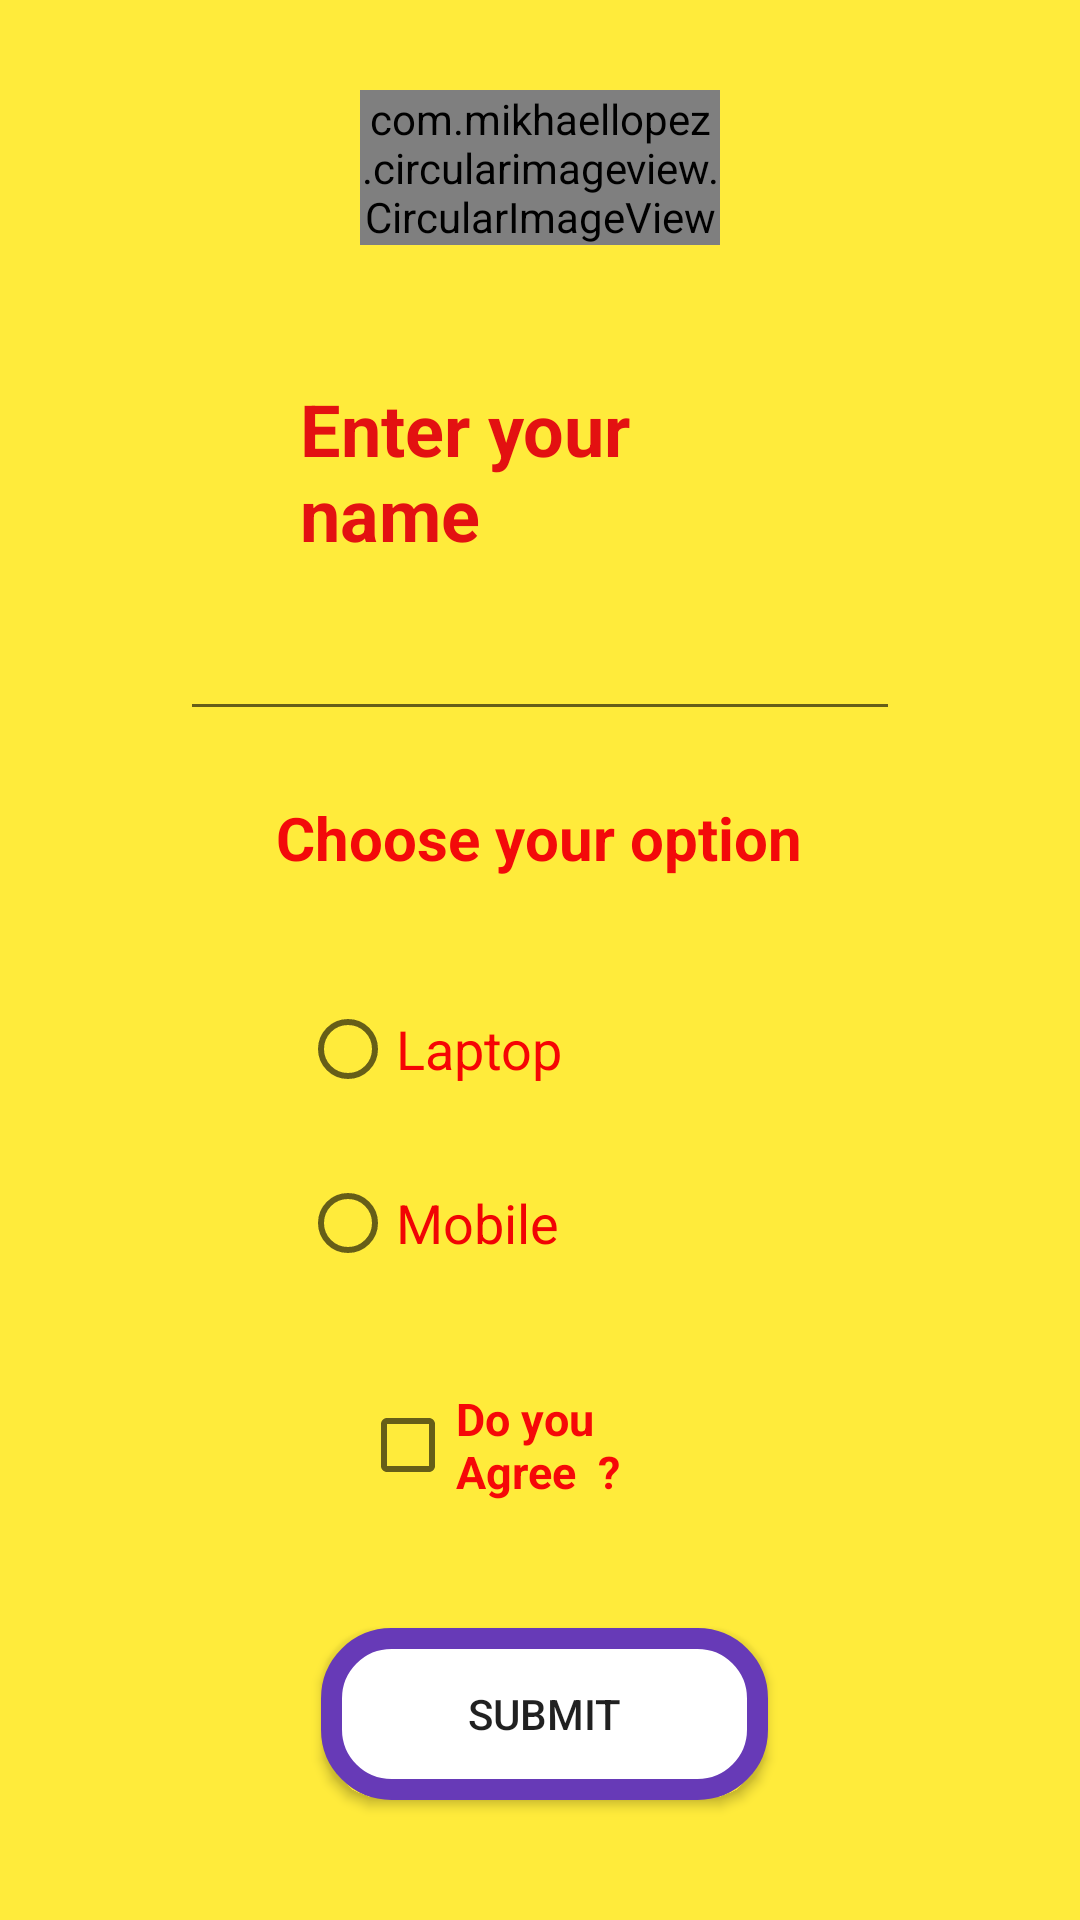

The Android layout XML behind this screen, and the referenced resources:
<!-- AndroidManifest.xml: application theme Theme.FinalCA -->
<!-- res/layout/question_two.xml -->
<?xml version="1.0" encoding="utf-8"?>
<androidx.constraintlayout.widget.ConstraintLayout xmlns:android="http://schemas.android.com/apk/res/android"
    xmlns:app="http://schemas.android.com/apk/res-auto"
    xmlns:tools="http://schemas.android.com/tools"
    android:layout_width="match_parent"
    android:layout_height="match_parent">

    <RelativeLayout
        android:layout_width="match_parent"
        android:layout_height="match_parent"
        android:background="#FFEB3B"
        app:layout_constraintEnd_toEndOf="parent"
        app:layout_constraintStart_toStartOf="parent"
        app:layout_constraintTop_toTopOf="parent">

        <com.mikhaellopez.circularimageview.CircularImageView
            android:id="@+id/imageView2"
            android:layout_width="wrap_content"
            android:layout_height="wrap_content"
            android:layout_alignParentStart="true"
            android:layout_alignParentTop="true"
            android:layout_alignParentEnd="true"
            android:layout_marginStart="120dp"
            android:layout_marginTop="30dp"
            android:layout_marginEnd="120dp"
            app:layout_constraintStart_toStartOf="parent"
            app:srcCompat="@drawable/avtr" />

        <TextView
            android:id="@+id/textView5"
            android:layout_width="191dp"
            android:layout_height="wrap_content"
            android:layout_below="@+id/imageView2"
            android:layout_alignParentStart="true"
            android:layout_alignParentEnd="true"
            android:layout_marginStart="100dp"
            android:layout_marginTop="45dp"
            android:layout_marginEnd="100dp"
            android:text="Enter your name"
            android:textColor="#E31111"
            android:textSize="24dp"
            android:textStyle="bold" />

        <EditText
            android:id="@+id/name"
            android:layout_width="280dp"
            android:layout_height="wrap_content"
            android:layout_below="@+id/textView5"
            android:layout_alignParentStart="true"
            android:layout_alignParentEnd="true"
            android:layout_marginStart="60dp"
            android:layout_marginTop="15dp"
            android:layout_marginEnd="60dp"
            android:ems="10"
            android:inputType="textPersonName"
            android:textColor="#F60606"
            tools:ignore="TouchTargetSizeCheck,SpeakableTextPresentCheck" />

        <TextView
            android:id="@+id/textView8"
            android:layout_width="257dp"
            android:layout_height="50dp"
            android:layout_below="@+id/name"
            android:layout_alignParentStart="true"
            android:layout_alignParentEnd="true"
            android:layout_marginStart="72dp"
            android:layout_marginTop="17dp"
            android:layout_marginEnd="82dp"
            android:paddingStart="20dp"
            android:paddingTop="5dp"
            android:text="Choose your option "
            android:textColor="#F30A0A"
            android:textSize="20dp"
            android:textStyle="bold" />

        <RadioButton
            android:id="@+id/radioButton2"
            android:layout_width="wrap_content"
            android:layout_height="wrap_content"
            android:layout_below="@+id/textView8"
            android:layout_alignParentStart="true"
            android:layout_marginStart="100dp"
            android:layout_marginTop="15dp"
            android:text="Laptop"
            android:textColor="#F60404"
            android:textSize="18dp" />

        <RadioButton
            android:id="@+id/radioButton3"
            android:layout_width="wrap_content"
            android:layout_height="wrap_content"
            android:layout_below="@+id/radioButton2"
            android:layout_alignParentStart="true"
            android:layout_marginStart="100dp"
            android:layout_marginTop="10dp"
            android:text="Mobile"
            android:textColor="#F10404"
            android:textSize="18dp" />

        <CheckBox
            android:id="@+id/checkBox2"
            android:layout_width="150dp"
            android:layout_height="wrap_content"
            android:layout_below="@+id/radioButton3"
            android:layout_alignParentStart="true"
            android:layout_alignParentEnd="true"
            android:layout_marginStart="120dp"
            android:layout_marginTop="26dp"
            android:layout_marginEnd="120dp"
            android:text="Do you Agree  ?"
            android:textColor="#F60808"
            android:textSize="15dp"
            android:textStyle="bold" />

        <Button
            android:id="@+id/button2"
            android:layout_width="wrap_content"
            android:layout_height="30dp"
            android:layout_below="@+id/checkBox2"
            android:layout_alignParentStart="true"
            android:layout_alignParentEnd="true"
            android:layout_alignParentBottom="true"
            android:layout_marginStart="107dp"
            android:layout_marginTop="37dp"
            android:layout_marginEnd="104dp"
            android:layout_marginBottom="40dp"
            android:background="@drawable/button_border"
            android:text="Submit"
            app:layout_constraintEnd_toEndOf="parent"
            app:layout_constraintStart_toStartOf="parent" />

    </RelativeLayout>
</androidx.constraintlayout.widget.ConstraintLayout>
<!-- resources referenced by this layout -->
<resources>
  <!-- drawable button_border (drawable) -->
  <?xml version="1.0" encoding="utf-8"?>
  <shape xmlns:android="http://schemas.android.com/apk/res/android"
      android:shape="rectangle">
      <stroke
          android:width="7dp"
          android:color="#673AB7"/>
      <solid android:color="@color/white"/>
      <corners android:radius="20dp"/>
  </shape>
  <style name="Theme.FinalCA" parent="Theme.MaterialComponents.DayNight.DarkActionBar">
          
          <item name="colorPrimary">@color/purple_500</item>
          <item name="colorPrimaryVariant">@color/purple_700</item>
          <item name="colorOnPrimary">@color/white</item>
          
          <item name="colorSecondary">@color/teal_200</item>
          <item name="colorSecondaryVariant">@color/teal_700</item>
          <item name="colorOnSecondary">@color/black</item>
          
          <item name="android:statusBarColor" tools:targetApi="l">?attr/colorPrimaryVariant</item>
          
      </style>
  <!-- not gathered from this repository: default colours our renderer supplied (Android Studio template values) -->
  <color name="purple_500">#FF6200EE</color>
  <color name="purple_700">#FF3700B3</color>
  <color name="teal_200">#FF03DAC5</color>
  <color name="teal_700">#FF018786</color>
  <color name="black">#FF000000</color>
  <color name="white">#FFFFFFFF</color>
</resources>
